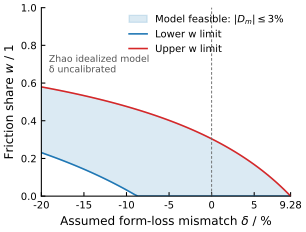

Values plotted in this chart, from the file beside it:
delta_scenario, w_min_for_abs_D_le_3pct, w_max_for_abs_D_le_3pct, D_at_w0_percent
-0.2, 0.2307, 0.5796, -7.166
-0.1963, 0.2249, 0.5765, -7.025
-0.1927, 0.219, 0.5734, -6.884
-0.189, 0.213, 0.5702, -6.744
-0.1854, 0.2069, 0.567, -6.604
-0.1817, 0.2007, 0.5638, -6.464
-0.178, 0.1945, 0.5605, -6.325
-0.1744, 0.1881, 0.5571, -6.186
-0.1707, 0.1816, 0.5537, -6.048
-0.1671, 0.175, 0.5502, -5.91
-0.1634, 0.1684, 0.5467, -5.772
-0.1597, 0.1616, 0.5432, -5.635
-0.1561, 0.1547, 0.5395, -5.498
-0.1524, 0.1476, 0.5359, -5.362
-0.1488, 0.1405, 0.5321, -5.226
-0.1451, 0.1333, 0.5283, -5.09
-0.1414, 0.1259, 0.5244, -4.955
-0.1378, 0.1184, 0.5205, -4.82
-0.1341, 0.1107, 0.5165, -4.686
-0.1305, 0.103, 0.5125, -4.552
-0.1268, 0.09505, 0.5083, -4.418
-0.1232, 0.08701, 0.5041, -4.285
-0.1195, 0.07881, 0.4999, -4.152
-0.1158, 0.07047, 0.4955, -4.019
-0.1122, 0.06198, 0.4911, -3.887
-0.1085, 0.05333, 0.4866, -3.755
-0.1049, 0.04452, 0.482, -3.624
-0.1012, 0.03554, 0.4773, -3.493
-0.09754, 0.02639, 0.4726, -3.362
-0.09388, 0.01707, 0.4677, -3.232
-0.09022, 0.00757, 0.4628, -3.102
-0.08656, 0.000000000000, 0.4578, -2.972
-0.0829, 0.000000000000, 0.4527, -2.843
-0.07924, 0.000000000000, 0.4475, -2.714
-0.07558, 0.000000000000, 0.4422, -2.585
-0.07192, 0.000000000000, 0.4367, -2.456
-0.06826, 0.000000000000, 0.4312, -2.328
-0.0646, 0.000000000000, 0.4256, -2.201
-0.06094, 0.000000000000, 0.4199, -2.073
-0.05728, 0.000000000000, 0.414, -1.946
-0.05362, 0.000000000000, 0.408, -1.82
-0.04996, 0.000000000000, 0.4019, -1.693
-0.0463, 0.000000000000, 0.3957, -1.567
-0.04264, 0.000000000000, 0.3893, -1.442
-0.03898, 0.000000000000, 0.3828, -1.316
-0.03532, 0.000000000000, 0.3762, -1.191
-0.03167, 0.000000000000, 0.3694, -1.067
-0.02801, 0.000000000000, 0.3625, -0.9421
-0.02435, 0.000000000000, 0.3554, -0.818
-0.02069, 0.000000000000, 0.3482, -0.6942
-0.01703, 0.000000000000, 0.3408, -0.5707
-0.01337, 0.000000000000, 0.3332, -0.4475
-0.009709, 0.000000000000, 0.3255, -0.3246
-0.006049, 0.000000000000, 0.3175, -0.202
-0.00239, 0.000000000000, 0.3094, -0.07971
0.001269, 0.000000000000, 0.3011, 0.04229
0.004929, 0.000000000000, 0.2926, 0.164
0.008588, 0.000000000000, 0.2838, 0.2854
0.01225, 0.000000000000, 0.2749, 0.4065
0.01591, 0.000000000000, 0.2657, 0.5273
... 21 more rows
